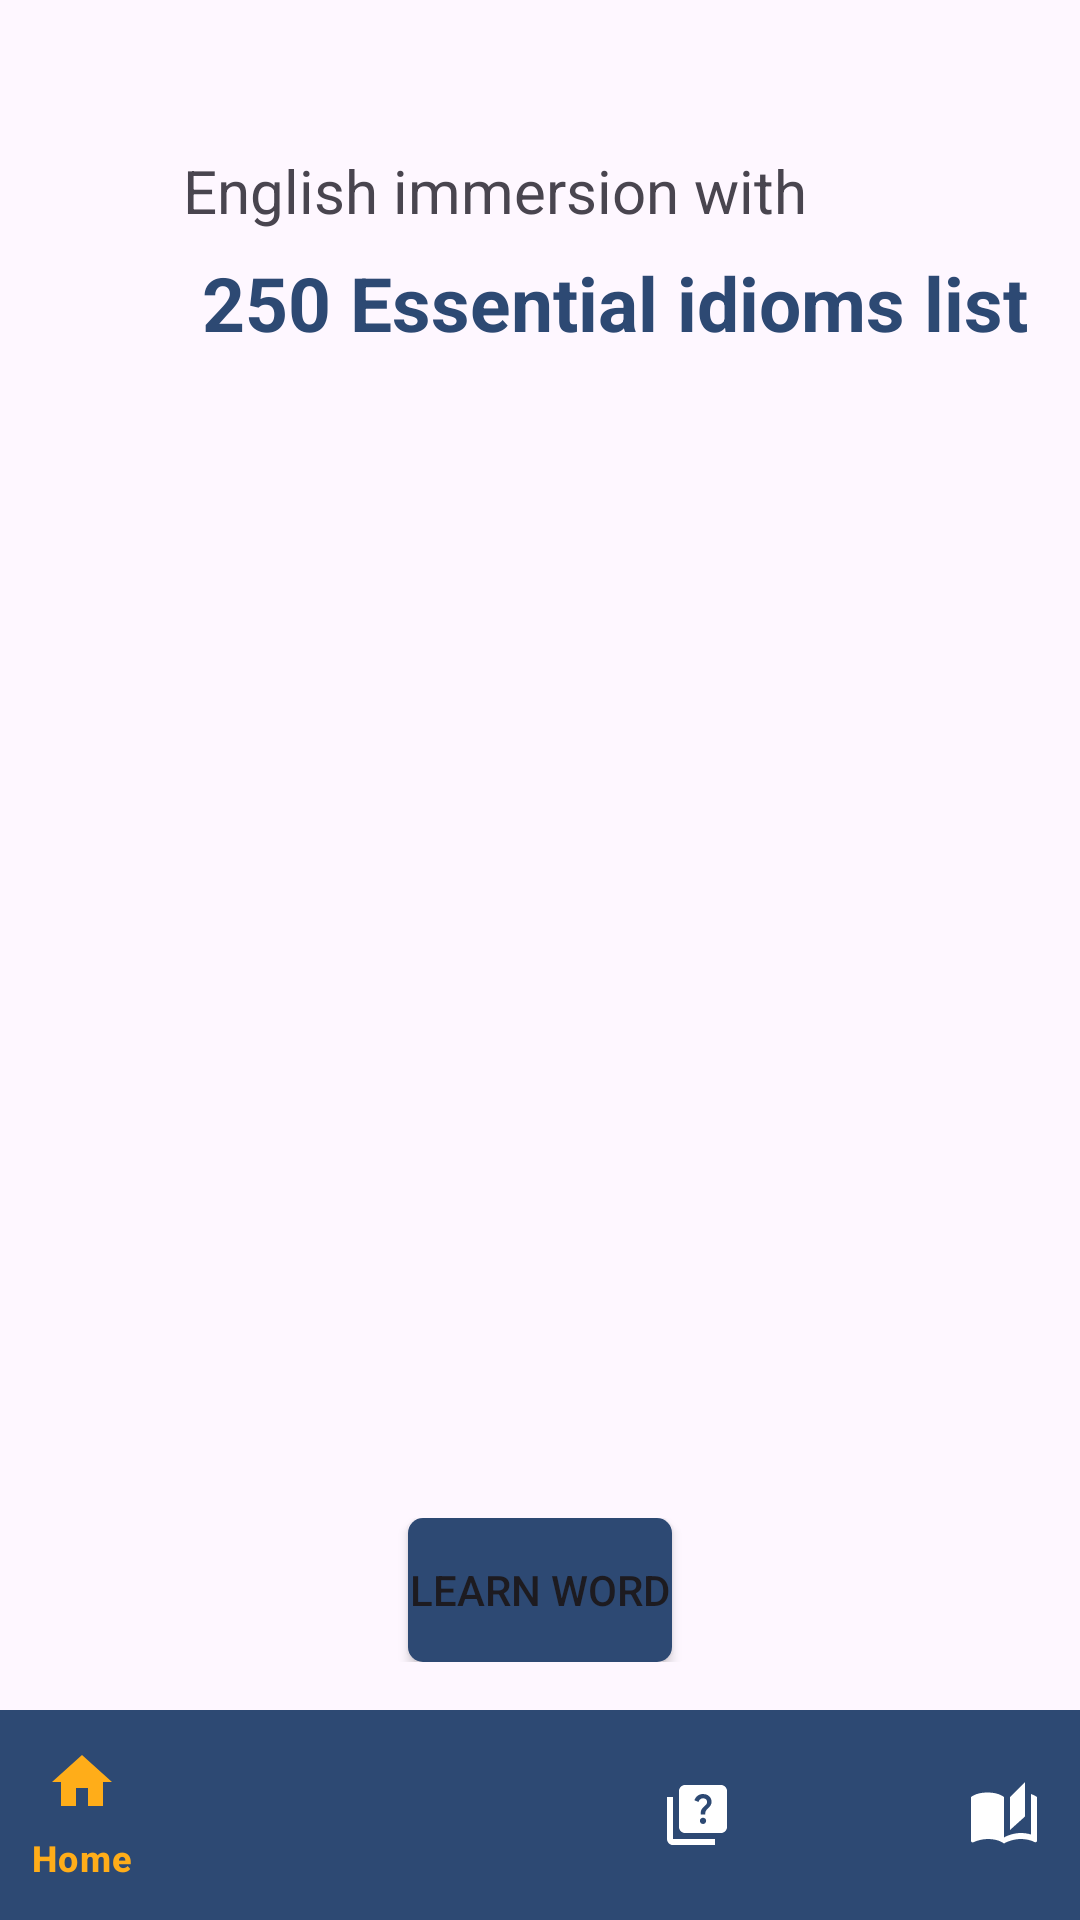

Reconstruct the res/layout file that produces this screen, plus the resources it refers to.
<!-- AndroidManifest.xml: application theme Theme.Lab13EnglishDictionary -->
<!-- res/layout/activity_random_idiom_card.xml -->
<?xml version="1.0" encoding="utf-8"?>
<androidx.constraintlayout.widget.ConstraintLayout xmlns:android="http://schemas.android.com/apk/res/android"
    xmlns:app="http://schemas.android.com/apk/res-auto"
    xmlns:tools="http://schemas.android.com/tools"
    android:layout_width="match_parent"
    android:layout_height="match_parent"
    tools:context=".RandomIdiomCardActivity">

    <TextView
        android:id="@+id/textView5"
        android:layout_width="wrap_content"
        android:layout_height="wrap_content"
        android:layout_marginStart="61dp"
        android:layout_marginTop="50dp"
        android:text="English immersion with"
        android:textSize="20dp"
        app:layout_constraintStart_toStartOf="parent"
        app:layout_constraintTop_toTopOf="parent" />

    <TextView
        android:id="@+id/textView6"
        android:layout_width="wrap_content"
        android:layout_height="wrap_content"
        android:layout_marginStart="61dp"
        android:layout_marginTop="7dp"
        android:text=" 250 Essential idioms list"
        android:textColor="@color/blue1"
        android:textSize="25dp"
        android:textStyle="bold"
        app:layout_constraintStart_toStartOf="parent"
        app:layout_constraintTop_toBottomOf="@+id/textView5" />

    <androidx.recyclerview.widget.RecyclerView
        android:id="@+id/rv"
        android:layout_width="match_parent"
        android:layout_height="500dp"
        android:layout_marginTop="1dp"
        android:layout_marginEnd="1dp"
        android:layout_marginBottom="1dp"
        app:layout_constraintBottom_toBottomOf="parent"
        app:layout_constraintEnd_toEndOf="parent"
        app:layout_constraintHorizontal_bias="0.0"
        app:layout_constraintStart_toStartOf="parent"
        app:layout_constraintTop_toTopOf="parent"
        app:layout_constraintVertical_bias="0.444" />

    <com.google.android.material.bottomnavigation.BottomNavigationView
        android:id="@+id/bottom_navigator"
        android:layout_width="410dp"
        android:layout_height="70dp"
        android:layout_alignParentBottom="true"
        android:layout_centerInParent="true"
        android:layout_marginTop="665dp"
        android:background="@color/blue1"
        android:elevation="4dp"
        app:itemIconTint="@drawable/bottom_icon_selector"
        app:itemTextColor="@drawable/bottom_icon_selector"
        app:layout_constraintBottom_toBottomOf="parent"
        app:layout_constraintEnd_toEndOf="parent"
        app:layout_constraintHorizontal_bias="0.49"
        app:layout_constraintStart_toStartOf="parent"
        app:menu="@menu/bottom_menu" />

    <LinearLayout
        android:layout_width="match_parent"
        android:layout_height="wrap_content"
        android:layout_marginBottom="16dp"
        android:gravity="center"
        android:orientation="vertical"
        app:layout_constraintBottom_toTopOf="@+id/bottom_navigator"
        app:layout_constraintStart_toStartOf="parent">

        <Button
            android:id="@+id/button_word_card"
            android:layout_width="wrap_content"
            android:layout_height="wrap_content"
            android:background="@drawable/share_shape"
            android:text="Learn Word"
            app:backgroundTint="@color/blue1" />

    </LinearLayout>


    





















</androidx.constraintlayout.widget.ConstraintLayout>
<!-- resources referenced by this layout -->
<resources>
  <color name="blue1">#2D4973</color>D9EFE2
  <!-- drawable bottom_icon_selector (drawable) -->
  <?xml version="1.0" encoding="utf-8"?>
  <selector xmlns:android="http://schemas.android.com/apk/res/android">
  
      <item android:state_selected="true"
          android:color="@color/cam"/>
  
      <item
          android:state_selected="false"
          android:color="@color/white"/>
  </selector>
  <!-- drawable share_shape (drawable) -->
  <?xml version="1.0" encoding="utf-8"?>
  <shape android:shape="rectangle" xmlns:android="http://schemas.android.com/apk/res/android">
  
      <solid android:color="@color/blue3"/>
      <corners android:radius="5dp"/>
  
  </shape>
  <style name="Theme.Lab13EnglishDictionary" parent="Base.Theme.Lab13EnglishDictionary" />
  <color name="cam">#FFAD19</color>
  <color name="white">#FFFFFFFF</color>
  <color name="blue3">#42D7FF</color>D9EFE2
  <style name="Base.Theme.Lab13EnglishDictionary" parent="Theme.Material3.DayNight.NoActionBar">
          
          
          <item name="colorPrimary">@color/blue1</item>
  
      </style>
</resources>
